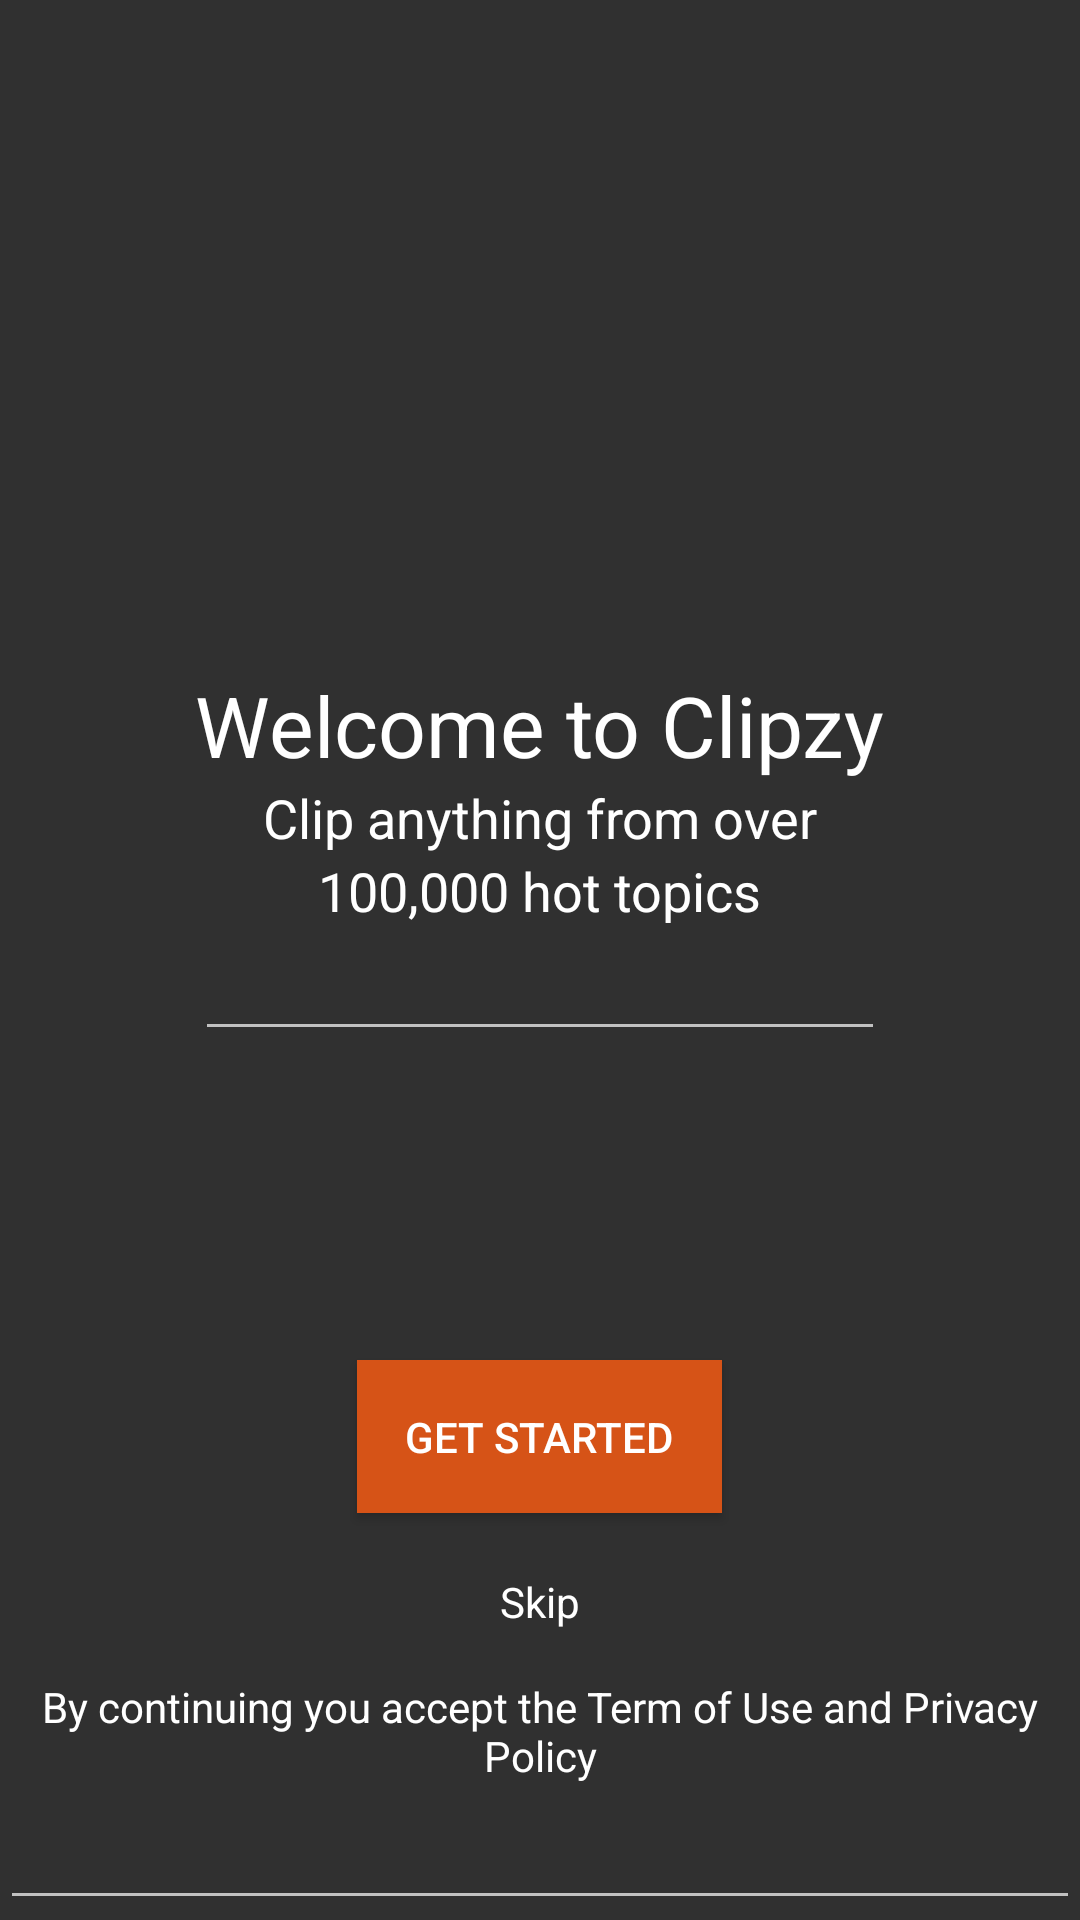

Produce the Android XML layout that renders to this screen, including the resource entries it uses.
<!-- AndroidManifest.xml: application theme AppTheme -->
<!-- res/layout/welcome.xml -->
<?xml version="1.0" encoding="utf-8"?>
<RelativeLayout xmlns:android="http://schemas.android.com/apk/res/android"
    android:layout_width="match_parent"
    android:layout_height="match_parent">

    <ImageView
        android:layout_width="match_parent"
        android:layout_height="match_parent"
        android:scaleType="centerCrop"
        android:src="@drawable/bg" />

    <ScrollView
        android:fillViewport="true"
        android:layout_width="match_parent"
        android:layout_height="match_parent">

        <LinearLayout
            android:layout_width="match_parent"
            android:layout_height="match_parent"
            android:orientation="vertical">

            <ImageView
                android:layout_width="120dp"
                android:layout_height="120dp"
                android:adjustViewBounds="true"
                android:src="@drawable/logo" />

            <FrameLayout
                android:layout_width="match_parent"
                android:layout_height="0dp"
                android:layout_weight="1">

                <LinearLayout
                    android:layout_width="wrap_content"
                    android:layout_height="wrap_content"
                    android:layout_gravity="center"
                    android:orientation="vertical">

                    <TextView
                        android:id="@+id/txt_welcome"
                        android:layout_width="wrap_content"
                        android:layout_height="wrap_content"
                        android:layout_centerInParent="true"
                        android:text="Welcome to Clipzy"
                        android:textColor="#ffffff"
                        android:textSize="28dp" />

                    <TextView
                        android:id="@+id/txt_clip"
                        android:layout_width="wrap_content"
                        android:layout_height="wrap_content"
                        android:layout_below="@id/txt_welcome"
                        android:layout_gravity="center_horizontal"
                        android:text="Clip anything from over"
                        android:textColor="#ffffff"
                        android:textSize="18dp" />

                    <TextView
                        android:id="@+id/txt_10"
                        android:layout_width="wrap_content"
                        android:layout_height="wrap_content"
                        android:layout_below="@id/txt_clip"
                        android:layout_gravity="center_horizontal"
                        android:text="100,000 hot topics"
                        android:textColor="#ffffff"
                        android:textSize="18dp" />

                    <EditText
                        android:layout_width="match_parent"
                        android:layout_height="wrap_content" />
                </LinearLayout>

            </FrameLayout>

            <Button
                android:layout_width="wrap_content"
                android:layout_height="wrap_content"
                android:layout_gravity="bottom|center"
                android:layout_marginBottom="20dp"
                android:background="@drawable/selector_welcome_btn_default"
                android:padding="16dp"
                android:text="Get Started" />

            <TextView
                style="@style/TextViewStyle.Green"
                android:layout_width="match_parent"
                android:layout_height="wrap_content"
                android:layout_gravity="center_horizontal"
                android:layout_marginBottom="16dp"
                android:gravity="center_horizontal"
                android:text="Skip" />

            <TextView
                style="@style/TextViewStyle"
                android:layout_width="match_parent"
                android:layout_height="wrap_content"
                android:layout_gravity="center_horizontal"
                android:layout_marginBottom="4dp"
                android:gravity="center_horizontal"
                android:text="By continuing you accept the Term of Use and Privacy Policy" />

            <EditText
                android:layout_width="match_parent"
                android:layout_height="wrap_content" />
        </LinearLayout>
    </ScrollView>

</RelativeLayout>
<!-- resources referenced by this layout -->
<resources>
  <!-- drawable selector_welcome_btn_default (drawable) -->
  <?xml version="1.0" encoding="utf-8"?>
  <selector xmlns:android="http://schemas.android.com/apk/res/android">
      <item android:drawable="@color/color_btn_press"
          android:state_pressed="true"/>
  
      <item android:drawable="@color/color_btn_press"
          android:state_focused="true"/>
  
      <item android:drawable="@color/color_btn_normal"/>
  </selector>
  <style name="TextViewStyle">
          <item name="android:textColor">#ffffff</item>
          <item name="android:textSize">14dp</item>
      </style>
  <style name="TextViewStyle.Green">
          <item name="android:textColor">#ffffff</item>
      </style>
  <style name="AppTheme" parent="Theme.AppCompat.NoActionBar">
          
          <item name="colorPrimary">@color/colorPrimary</item>
          <item name="colorPrimaryDark">@color/colorPrimaryDark</item>
          <item name="colorAccent">@color/colorAccent</item>
      </style>
  <color name="color_btn_press">#AE3600</color>
  <color name="color_btn_normal">#D65317</color>
  <color name="colorPrimary">#3F51B5</color>
  <color name="colorPrimaryDark">#303F9F</color>
  <color name="colorAccent">#FF4081</color>
</resources>
